Dataset: picture (GitHub, hk-railway/picturebook). Classes: JR bus, JR ETC, JR EXP DC, JR EXP EC, JR ferry, JR local&etc PC, JR local diesel car, JR LOCAL EC1, JR LOCAL EC2, JR local hybrid car, JR LOCO, JR maglev, JR shinkansen, JR super express diesel car, JR super express electric car, JR superexp ec(jnr1), JR superexp ec(jnr2), JR super express passenger car.

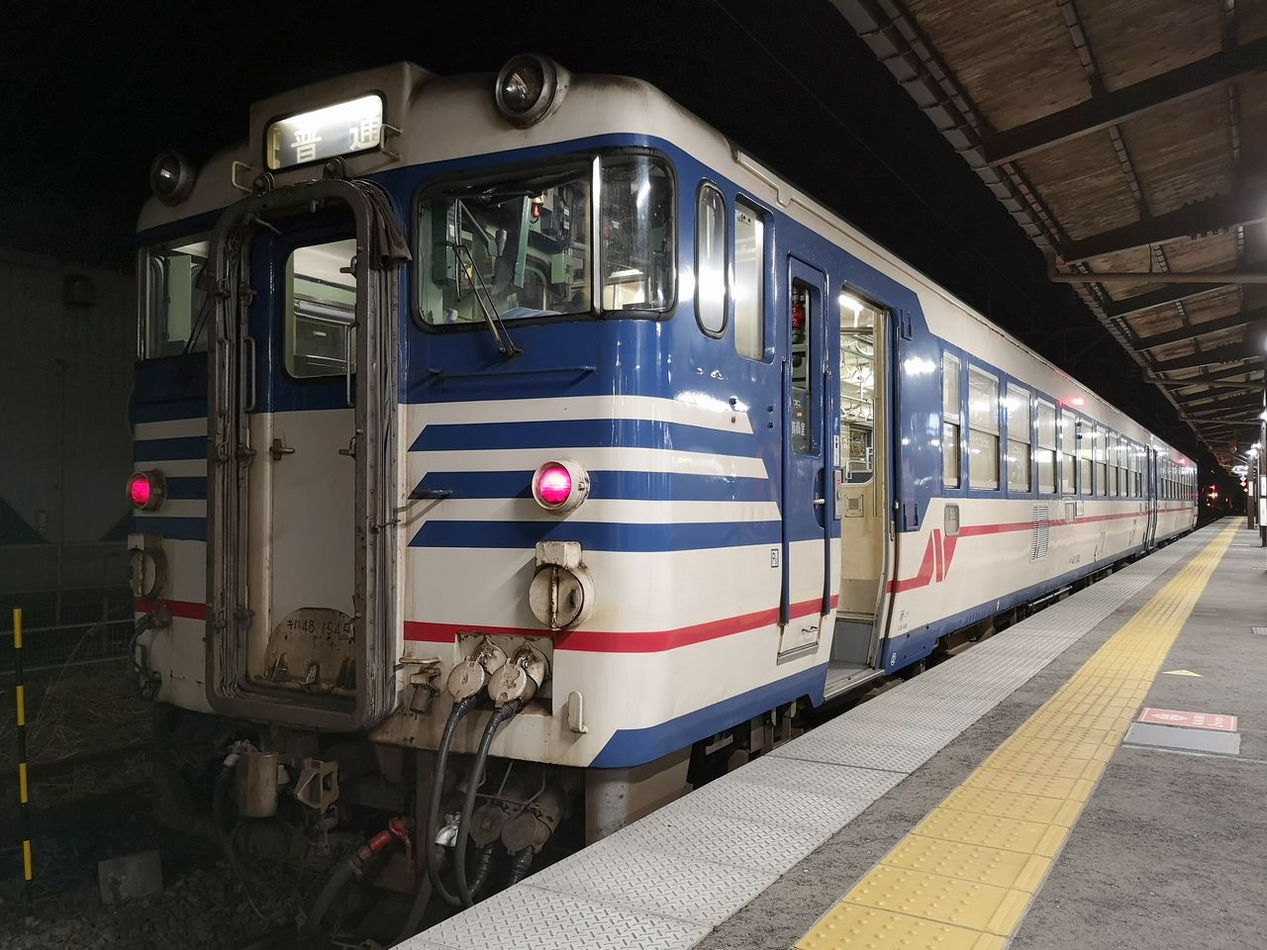
Label: JR local diesel car

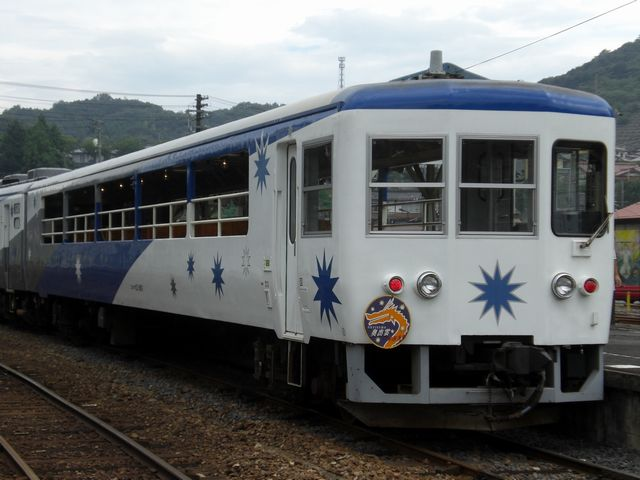
Label: JR super express passenger car

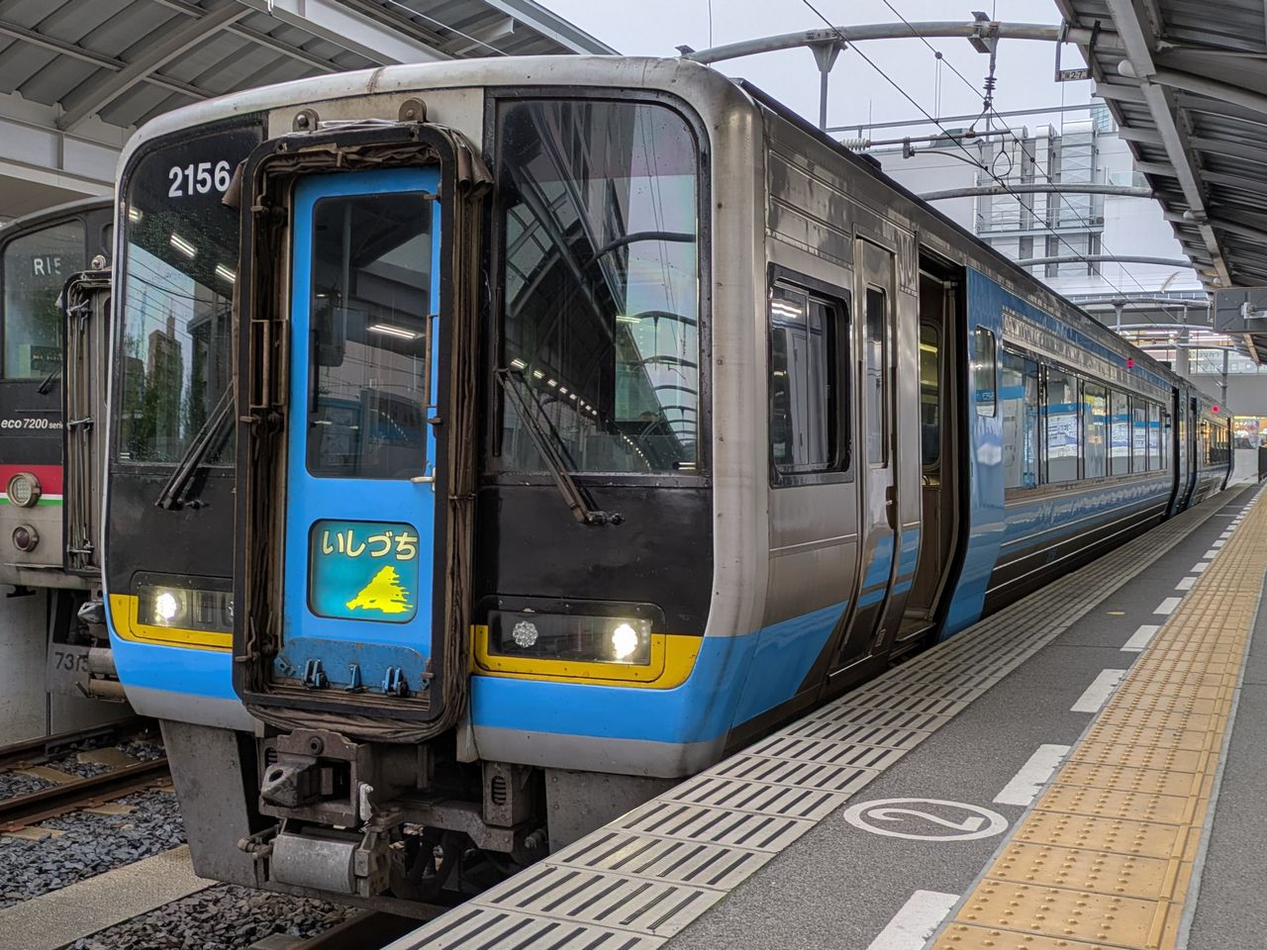
Label: JR super express diesel car

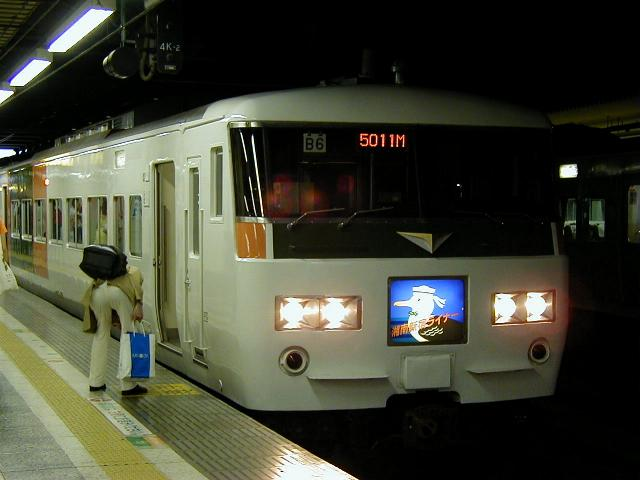
Label: JR superexp ec(jnr1)

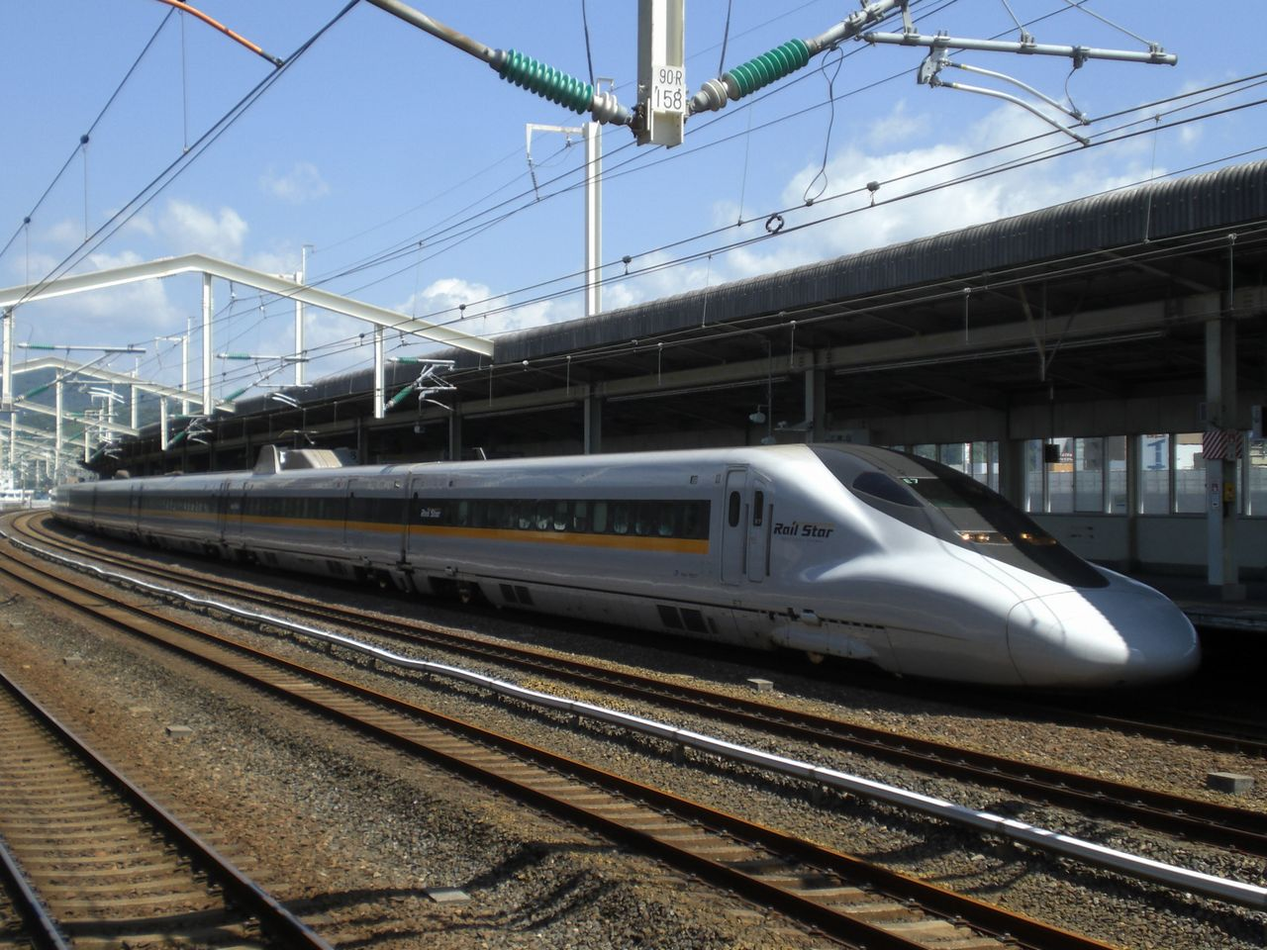
Label: JR shinkansen

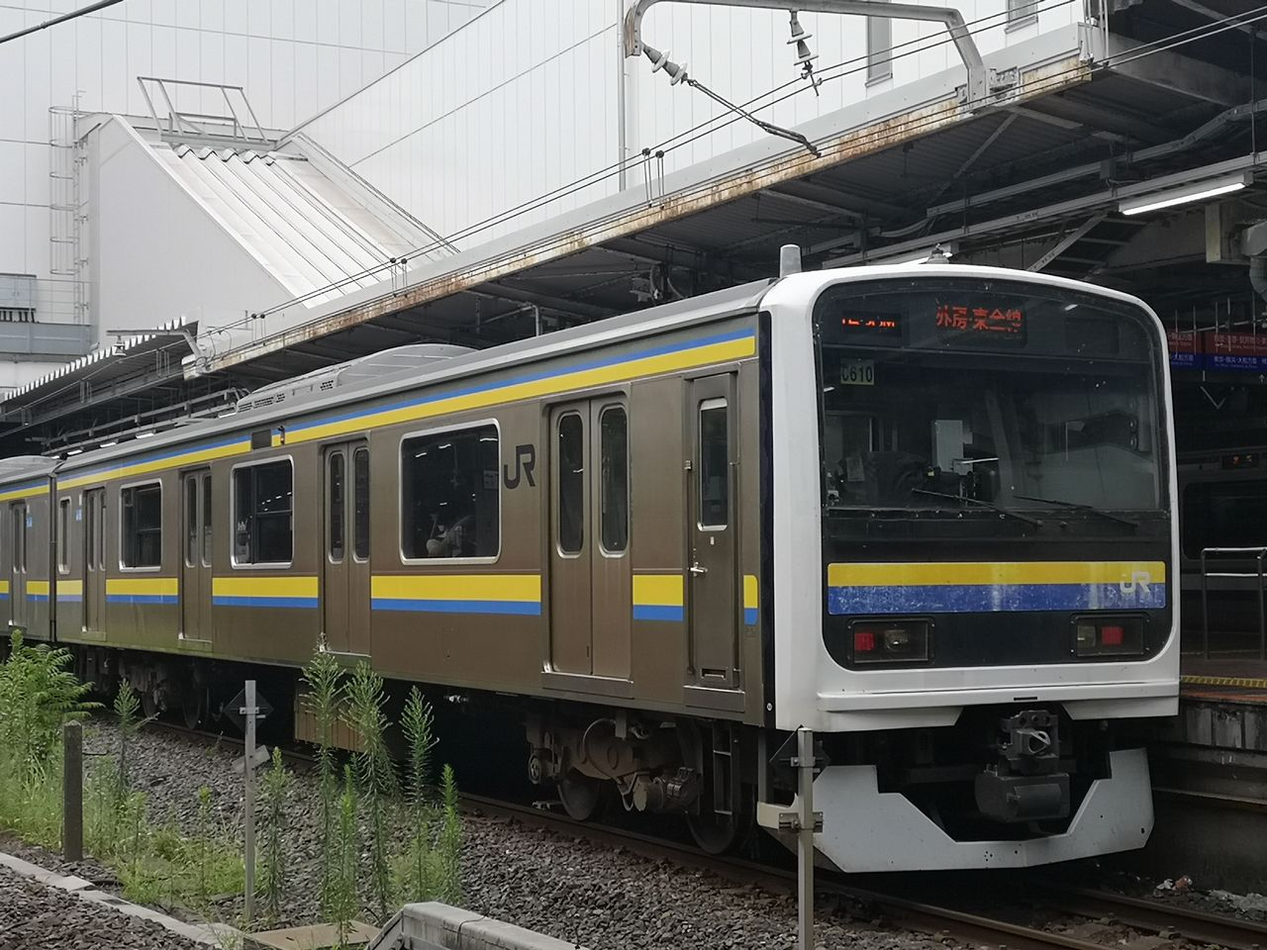
Label: JR LOCAL EC2
